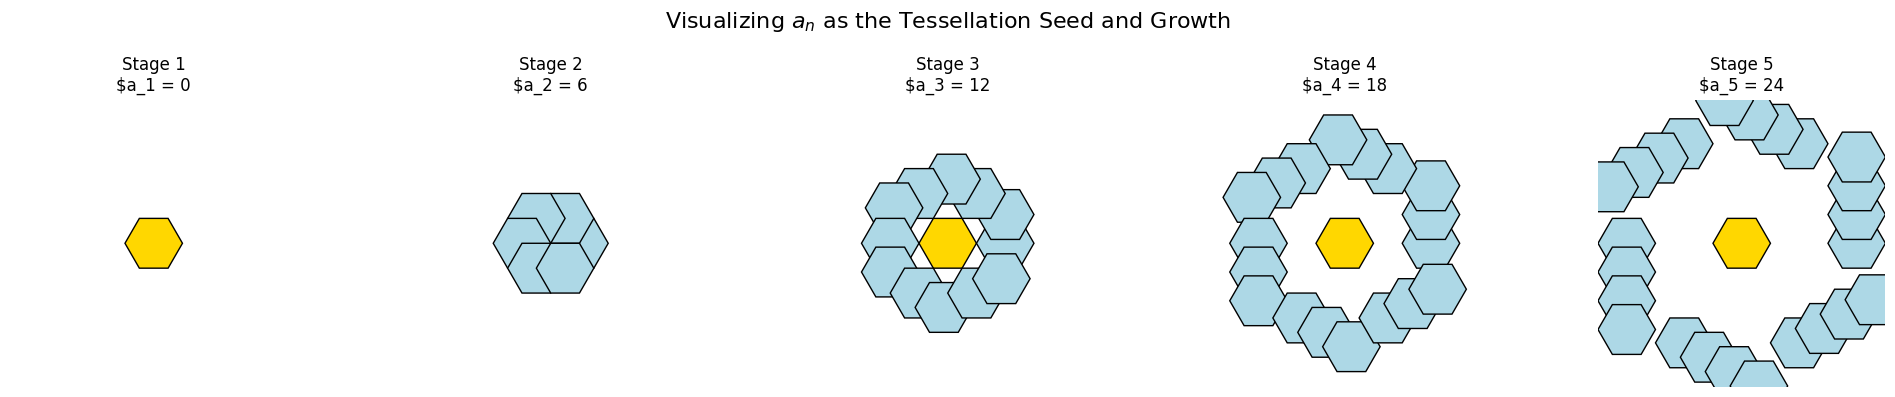
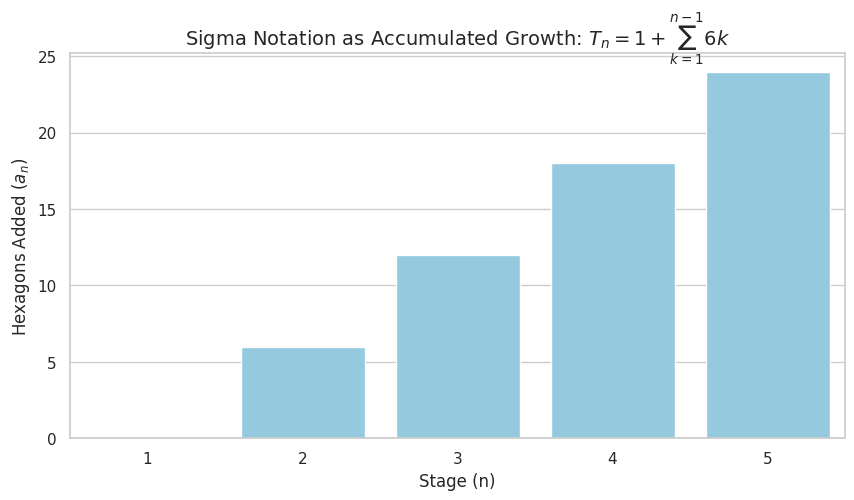
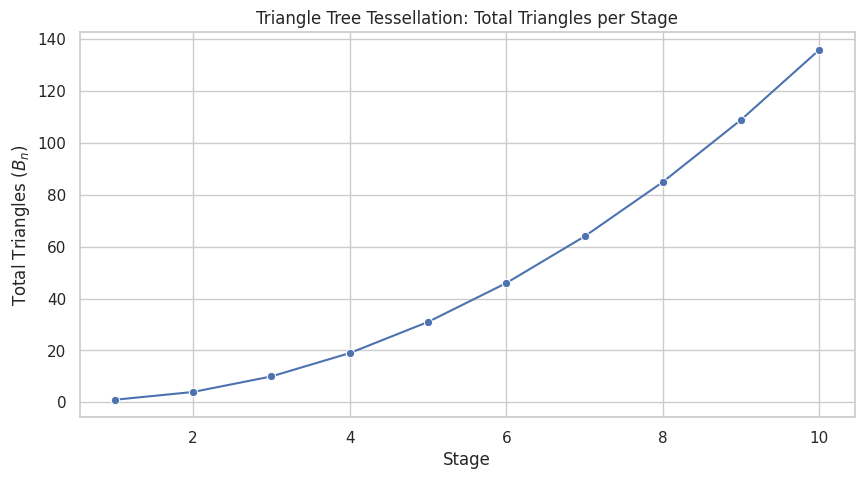

Write Python code to recreate these figures, in order.
# Tessellation MathCraft: Seed Growth and Sequences

import matplotlib.pyplot as plt
import seaborn as sns
import numpy as np
import pandas as pd
from matplotlib.patches import RegularPolygon

# -- SECTION 1: a_n as the seed and growth stage --
stages = list(range(1, 6))
a_n = [6*(n-1) for n in stages]  # hexagons added per stage

fig, axes = plt.subplots(1, 5, figsize=(20, 4))

for i, ax in enumerate(axes):
    stage = i + 1
    ax.set_title(f"Stage {stage}\n$a_{stage} = {a_n[i]}")
    ax.set_xlim(-5, 5)
    ax.set_ylim(-5, 5)
    ax.set_aspect('equal')
    ax.axis('off')

    if stage == 1:
        hex_centers = [(0, 0)]
    else:
        hex_centers = [(0, 0)]
        r = stage - 1
        for j in range(6):
            for k in range(r):
                angle = j * np.pi/3
                x = r * np.cos(angle) - k * np.sin(angle)
                y = r * np.sin(angle) + k * np.cos(angle)
                hex_centers.append((x, y))

    for (x, y) in hex_centers:
        hex = RegularPolygon((x, y), numVertices=6, radius=1, orientation=np.pi / 6,
                             facecolor='gold' if (x, y) == (0, 0) else 'lightblue',
                             edgecolor='black')
        ax.add_patch(hex)

plt.suptitle("Visualizing $a_n$ as the Tessellation Seed and Growth", fontsize=16)
plt.tight_layout(rect=[0, 0, 1, 0.95])
plt.show()

# -- SECTION 2: Sigma Notation Growth --
df = pd.DataFrame({'Stage': stages, 'a_n': a_n})
df['T_n'] = df['a_n'].cumsum() + 1  # include the center seed

sns.set(style="whitegrid")
plt.figure(figsize=(10, 5))
sns.barplot(x='Stage', y='a_n', data=df, color='skyblue')
plt.title("Sigma Notation as Accumulated Growth: $T_n = 1 + \\sum_{k=1}^{n-1} 6k$", fontsize=14)
plt.xlabel("Stage (n)")
plt.ylabel("Hexagons Added ($a_n$)")
plt.show()

# -- SECTION 3: Triangle Tree Tessellation Problem (structure only for expansion) --
# Triangle pattern: 1, 4, 10, 19, 31 ...
# b_n = 3(n - 1), B_n = 1 + 3(1 + 2 + ... + (n - 1)) = 1 + 3(n-1)n/2

def triangle_tree_total(n):
    return 1 + 3 * (n - 1) * n // 2

def triangle_tree_added(n):
    return 3 * (n - 1)

triangle_df = pd.DataFrame({
    'Stage': list(range(1, 11)),
    'b_n': [triangle_tree_added(n) for n in range(1, 11)],
    'B_n': [triangle_tree_total(n) for n in range(1, 11)]
})

# Visualize Triangle Tree total triangles
plt.figure(figsize=(10, 5))
sns.lineplot(x='Stage', y='B_n', data=triangle_df, marker='o')
plt.title("Triangle Tree Tessellation: Total Triangles per Stage")
plt.xlabel("Stage")
plt.ylabel("Total Triangles ($B_n$)")
plt.grid(True)
plt.show()
